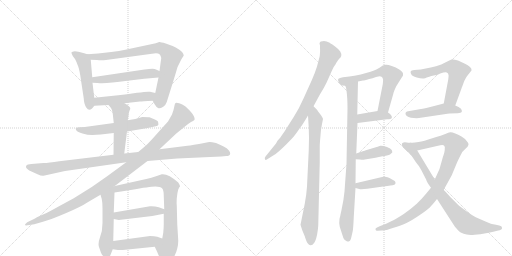
t = 0.00 s
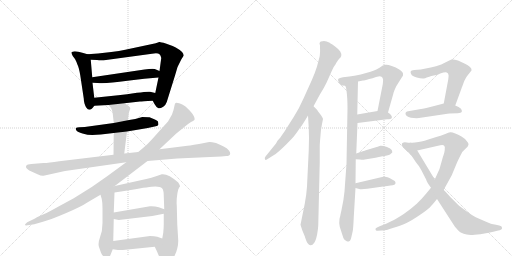
t = 3.55 s
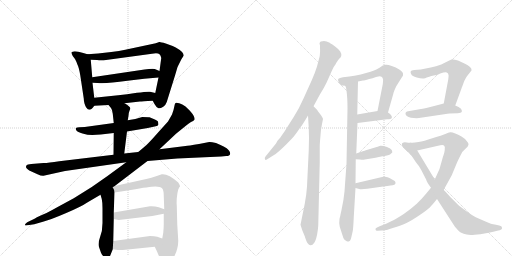
t = 7.10 s
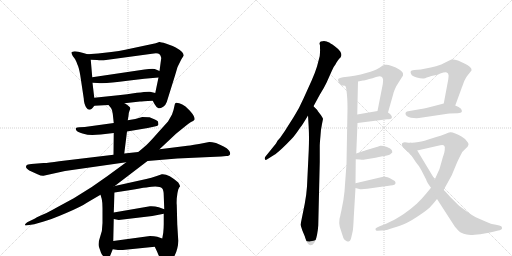
t = 10.65 s
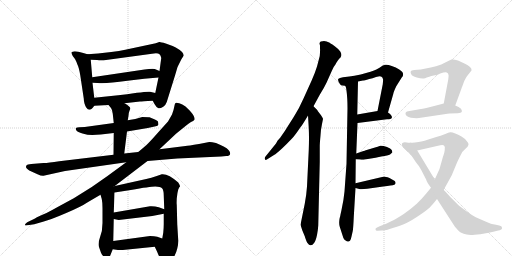
t = 14.20 s
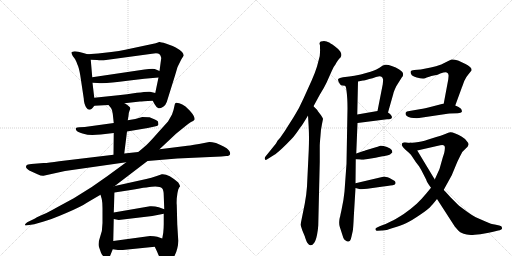
t = 17.75 s

The animated SVG that drew these frames (rendered in a browser with its animation timeline set to each time). Animation: 23 CSS @keyframes rules; one cycle of 17.75 s.

<svg version="1.1" viewBox="0 0 2048 1024" xmlns="http://www.w3.org/2000/svg">
  <g stroke="lightgray" stroke-dasharray="1,1" stroke-width="1" transform="scale(4, 4)">
    <line x1="0" y1="0" x2="256" y2="256"></line>
    <line x1="256" y1="0" x2="0" y2="256"></line>
    <line x1="128" y1="0" x2="128" y2="256"></line>
    <line x1="0" y1="128" x2="256" y2="128"></line>
    <line x1="256" y1="0" x2="512" y2="256"></line>
    <line x1="512" y1="0" x2="256" y2="256"></line>
    <line x1="384" y1="0" x2="384" y2="256"></line>
    <line x1="256" y1="128" x2="512" y2="128"></line>
  </g>
<g transform="scale(1, -1) translate(0, -850)">
   <style type="text/css">
    @keyframes keyframes0 {
      from {
       stroke: black;
       stroke-dashoffset: 489;
       stroke-width: 128;
       }
       61% {
       animation-timing-function: step-end;
       stroke: black;
       stroke-dashoffset: 0;
       stroke-width: 128;
       }
       to {
       stroke: black;
       stroke-width: 1024;
       }
       }
       #make-me-a-hanzi-animation-0 {
         animation: keyframes0 0.647949s both;
         animation-delay: 0.000000s;
         animation-timing-function: linear;
       }
    @keyframes keyframes1 {
      from {
       stroke: black;
       stroke-dashoffset: 800;
       stroke-width: 128;
       }
       72% {
       animation-timing-function: step-end;
       stroke: black;
       stroke-dashoffset: 0;
       stroke-width: 128;
       }
       to {
       stroke: black;
       stroke-width: 1024;
       }
       }
       #make-me-a-hanzi-animation-1 {
         animation: keyframes1 0.901042s both;
         animation-delay: 0.647949s;
         animation-timing-function: linear;
       }
    @keyframes keyframes2 {
      from {
       stroke: black;
       stroke-dashoffset: 515;
       stroke-width: 128;
       }
       63% {
       animation-timing-function: step-end;
       stroke: black;
       stroke-dashoffset: 0;
       stroke-width: 128;
       }
       to {
       stroke: black;
       stroke-width: 1024;
       }
       }
       #make-me-a-hanzi-animation-2 {
         animation: keyframes2 0.669108s both;
         animation-delay: 1.548991s;
         animation-timing-function: linear;
       }
    @keyframes keyframes3 {
      from {
       stroke: black;
       stroke-dashoffset: 496;
       stroke-width: 128;
       }
       62% {
       animation-timing-function: step-end;
       stroke: black;
       stroke-dashoffset: 0;
       stroke-width: 128;
       }
       to {
       stroke: black;
       stroke-width: 1024;
       }
       }
       #make-me-a-hanzi-animation-3 {
         animation: keyframes3 0.653646s both;
         animation-delay: 2.218099s;
         animation-timing-function: linear;
       }
    @keyframes keyframes4 {
      from {
       stroke: black;
       stroke-dashoffset: 573;
       stroke-width: 128;
       }
       65% {
       animation-timing-function: step-end;
       stroke: black;
       stroke-dashoffset: 0;
       stroke-width: 128;
       }
       to {
       stroke: black;
       stroke-width: 1024;
       }
       }
       #make-me-a-hanzi-animation-4 {
         animation: keyframes4 0.716309s both;
         animation-delay: 2.871745s;
         animation-timing-function: linear;
       }
    @keyframes keyframes5 {
      from {
       stroke: black;
       stroke-dashoffset: 475;
       stroke-width: 128;
       }
       61% {
       animation-timing-function: step-end;
       stroke: black;
       stroke-dashoffset: 0;
       stroke-width: 128;
       }
       to {
       stroke: black;
       stroke-width: 1024;
       }
       }
       #make-me-a-hanzi-animation-5 {
         animation: keyframes5 0.636556s both;
         animation-delay: 3.588053s;
         animation-timing-function: linear;
       }
    @keyframes keyframes6 {
      from {
       stroke: black;
       stroke-dashoffset: 1061;
       stroke-width: 128;
       }
       78% {
       animation-timing-function: step-end;
       stroke: black;
       stroke-dashoffset: 0;
       stroke-width: 128;
       }
       to {
       stroke: black;
       stroke-width: 1024;
       }
       }
       #make-me-a-hanzi-animation-6 {
         animation: keyframes6 1.113444s both;
         animation-delay: 4.224609s;
         animation-timing-function: linear;
       }
    @keyframes keyframes7 {
      from {
       stroke: black;
       stroke-dashoffset: 1066;
       stroke-width: 128;
       }
       78% {
       animation-timing-function: step-end;
       stroke: black;
       stroke-dashoffset: 0;
       stroke-width: 128;
       }
       to {
       stroke: black;
       stroke-width: 1024;
       }
       }
       #make-me-a-hanzi-animation-7 {
         animation: keyframes7 1.117513s both;
         animation-delay: 5.338053s;
         animation-timing-function: linear;
       }
    @keyframes keyframes8 {
      from {
       stroke: black;
       stroke-dashoffset: 542;
       stroke-width: 128;
       }
       64% {
       animation-timing-function: step-end;
       stroke: black;
       stroke-dashoffset: 0;
       stroke-width: 128;
       }
       to {
       stroke: black;
       stroke-width: 1024;
       }
       }
       #make-me-a-hanzi-animation-8 {
         animation: keyframes8 0.691081s both;
         animation-delay: 6.455566s;
         animation-timing-function: linear;
       }
    @keyframes keyframes9 {
      from {
       stroke: black;
       stroke-dashoffset: 787;
       stroke-width: 128;
       }
       72% {
       animation-timing-function: step-end;
       stroke: black;
       stroke-dashoffset: 0;
       stroke-width: 128;
       }
       to {
       stroke: black;
       stroke-width: 1024;
       }
       }
       #make-me-a-hanzi-animation-9 {
         animation: keyframes9 0.890462s both;
         animation-delay: 7.146647s;
         animation-timing-function: linear;
       }
    @keyframes keyframes10 {
      from {
       stroke: black;
       stroke-dashoffset: 448;
       stroke-width: 128;
       }
       59% {
       animation-timing-function: step-end;
       stroke: black;
       stroke-dashoffset: 0;
       stroke-width: 128;
       }
       to {
       stroke: black;
       stroke-width: 1024;
       }
       }
       #make-me-a-hanzi-animation-10 {
         animation: keyframes10 0.614583s both;
         animation-delay: 8.037109s;
         animation-timing-function: linear;
       }
    @keyframes keyframes11 {
      from {
       stroke: black;
       stroke-dashoffset: 446;
       stroke-width: 128;
       }
       59% {
       animation-timing-function: step-end;
       stroke: black;
       stroke-dashoffset: 0;
       stroke-width: 128;
       }
       to {
       stroke: black;
       stroke-width: 1024;
       }
       }
       #make-me-a-hanzi-animation-11 {
         animation: keyframes11 0.612956s both;
         animation-delay: 8.651693s;
         animation-timing-function: linear;
       }
    @keyframes keyframes12 {
      from {
       stroke: black;
       stroke-dashoffset: 800;
       stroke-width: 128;
       }
       72% {
       animation-timing-function: step-end;
       stroke: black;
       stroke-dashoffset: 0;
       stroke-width: 128;
       }
       to {
       stroke: black;
       stroke-width: 1024;
       }
       }
       #make-me-a-hanzi-animation-12 {
         animation: keyframes12 0.901042s both;
         animation-delay: 9.264648s;
         animation-timing-function: linear;
       }
    @keyframes keyframes13 {
      from {
       stroke: black;
       stroke-dashoffset: 793;
       stroke-width: 128;
       }
       72% {
       animation-timing-function: step-end;
       stroke: black;
       stroke-dashoffset: 0;
       stroke-width: 128;
       }
       to {
       stroke: black;
       stroke-width: 1024;
       }
       }
       #make-me-a-hanzi-animation-13 {
         animation: keyframes13 0.895345s both;
         animation-delay: 10.165690s;
         animation-timing-function: linear;
       }
    @keyframes keyframes14 {
      from {
       stroke: black;
       stroke-dashoffset: 886;
       stroke-width: 128;
       }
       74% {
       animation-timing-function: step-end;
       stroke: black;
       stroke-dashoffset: 0;
       stroke-width: 128;
       }
       to {
       stroke: black;
       stroke-width: 1024;
       }
       }
       #make-me-a-hanzi-animation-14 {
         animation: keyframes14 0.971029s both;
         animation-delay: 11.061035s;
         animation-timing-function: linear;
       }
    @keyframes keyframes15 {
      from {
       stroke: black;
       stroke-dashoffset: 619;
       stroke-width: 128;
       }
       67% {
       animation-timing-function: step-end;
       stroke: black;
       stroke-dashoffset: 0;
       stroke-width: 128;
       }
       to {
       stroke: black;
       stroke-width: 1024;
       }
       }
       #make-me-a-hanzi-animation-15 {
         animation: keyframes15 0.753743s both;
         animation-delay: 12.032064s;
         animation-timing-function: linear;
       }
    @keyframes keyframes16 {
      from {
       stroke: black;
       stroke-dashoffset: 387;
       stroke-width: 128;
       }
       56% {
       animation-timing-function: step-end;
       stroke: black;
       stroke-dashoffset: 0;
       stroke-width: 128;
       }
       to {
       stroke: black;
       stroke-width: 1024;
       }
       }
       #make-me-a-hanzi-animation-16 {
         animation: keyframes16 0.564941s both;
         animation-delay: 12.785807s;
         animation-timing-function: linear;
       }
    @keyframes keyframes17 {
      from {
       stroke: black;
       stroke-dashoffset: 390;
       stroke-width: 128;
       }
       56% {
       animation-timing-function: step-end;
       stroke: black;
       stroke-dashoffset: 0;
       stroke-width: 128;
       }
       to {
       stroke: black;
       stroke-width: 1024;
       }
       }
       #make-me-a-hanzi-animation-17 {
         animation: keyframes17 0.567383s both;
         animation-delay: 13.350749s;
         animation-timing-function: linear;
       }
    @keyframes keyframes18 {
      from {
       stroke: black;
       stroke-dashoffset: 401;
       stroke-width: 128;
       }
       57% {
       animation-timing-function: step-end;
       stroke: black;
       stroke-dashoffset: 0;
       stroke-width: 128;
       }
       to {
       stroke: black;
       stroke-width: 1024;
       }
       }
       #make-me-a-hanzi-animation-18 {
         animation: keyframes18 0.576335s both;
         animation-delay: 13.918132s;
         animation-timing-function: linear;
       }
    @keyframes keyframes19 {
      from {
       stroke: black;
       stroke-dashoffset: 581;
       stroke-width: 128;
       }
       65% {
       animation-timing-function: step-end;
       stroke: black;
       stroke-dashoffset: 0;
       stroke-width: 128;
       }
       to {
       stroke: black;
       stroke-width: 1024;
       }
       }
       #make-me-a-hanzi-animation-19 {
         animation: keyframes19 0.722819s both;
         animation-delay: 14.494466s;
         animation-timing-function: linear;
       }
    @keyframes keyframes20 {
      from {
       stroke: black;
       stroke-dashoffset: 468;
       stroke-width: 128;
       }
       60% {
       animation-timing-function: step-end;
       stroke: black;
       stroke-dashoffset: 0;
       stroke-width: 128;
       }
       to {
       stroke: black;
       stroke-width: 1024;
       }
       }
       #make-me-a-hanzi-animation-20 {
         animation: keyframes20 0.630859s both;
         animation-delay: 15.217285s;
         animation-timing-function: linear;
       }
    @keyframes keyframes21 {
      from {
       stroke: black;
       stroke-dashoffset: 927;
       stroke-width: 128;
       }
       75% {
       animation-timing-function: step-end;
       stroke: black;
       stroke-dashoffset: 0;
       stroke-width: 128;
       }
       to {
       stroke: black;
       stroke-width: 1024;
       }
       }
       #make-me-a-hanzi-animation-21 {
         animation: keyframes21 1.004395s both;
         animation-delay: 15.848145s;
         animation-timing-function: linear;
       }
    @keyframes keyframes22 {
      from {
       stroke: black;
       stroke-dashoffset: 800;
       stroke-width: 128;
       }
       72% {
       animation-timing-function: step-end;
       stroke: black;
       stroke-dashoffset: 0;
       stroke-width: 128;
       }
       to {
       stroke: black;
       stroke-width: 1024;
       }
       }
       #make-me-a-hanzi-animation-22 {
         animation: keyframes22 0.901042s both;
         animation-delay: 16.852539s;
         animation-timing-function: linear;
       }
</style>
<path d="M 350 633 L 333 638 Q 311 645 299 645 Q 288 644 286 641 Q 285 637 291 626 L 300 614 Q 307 601 310 591 Q 316 579 321 549 L 335 456 Q 335 448 338 436 Q 342 423 345 420 Q 359 399 377 427 C 380 431 380 431 377 459 L 370 519 L 369 541 L 363 611 C 361 630 361 630 350 633 Z" fill="lightgray"></path> 
<path d="M 611 447 L 618 434 Q 626 419 634 417 Q 640 415 653 423 Q 663 430 667 442 L 701 551 Q 709 586 725 612 L 735 628 Q 735 642 703 660 Q 687 668 663 676 Q 640 683 637 682 L 623 677 L 501 651 Q 478 646 445 642 L 392 636 L 350 633 C 320 631 333 612 363 611 L 388 610 Q 404 608 424 610 L 608 635 Q 631 639 638 633 Q 643 628 645 618 L 638 566 L 634 540 L 621 478 C 615 449 608 452 611 447 Z" fill="lightgray"></path> 
<path d="M 578 572 L 369 541 C 339 537 340 520 370 519 L 390 518 Q 421 514 510 527 L 577 535 L 634 540 C 664 543 666 554 638 566 L 619 574 Q 608 576 578 572 Z" fill="lightgray"></path> 
<path d="M 498 437 L 560 444 Q 567 444 611 447 C 641 449 650 471 621 478 L 600 483 Q 591 485 548 479 Q 506 473 473 469 L 377 459 C 347 456 347 425 377 427 L 434 430 L 498 437 Z" fill="lightgray"></path> 
<path d="M 508 324 L 591 338 L 623 345 Q 632 346 633 351 Q 635 354 633 356 Q 633 360 632 363 Q 632 366 617 373 L 598 381 Q 593 382 569 382 L 541 374 L 511 369 L 455 358 L 339 342 L 317 341 Q 307 340 304 338 Q 301 336 305 329 Q 310 321 330 316 Q 350 310 369 310 L 403 312 L 455 318 L 508 324 Z" fill="lightgray"></path> 
<path d="M 497 236 L 508 324 L 511 369 L 514 387 Q 514 398 518 407 Q 522 416 521 417 Q 521 424 498 437 C 472 452 415 453 434 430 L 444 418 Q 450 410 451 395 L 455 358 L 455 318 L 454 231 C 454 201 493 206 497 236 Z" fill="lightgray"></path> 
<path d="M 590 206 L 709 216 L 885 224 L 905 226 Q 919 226 920 233 Q 923 240 913 251 Q 904 262 864 278 Q 843 283 837 282 L 796 274 Q 752 267 742 266 L 638 253 L 553 242 L 497 236 L 454 231 L 237 205 Q 194 198 174 198 L 125 194 Q 109 192 107 190 L 104 184 Q 102 178 117 168 L 150 153 Q 165 146 174 147 L 260 166 L 505 201 L 590 206 Z" fill="lightgray"></path> 
<path d="M 459 106 L 590 206 L 638 253 L 704 315 L 741 345 Q 755 357 764 362 Q 774 366 777 370 Q 781 373 775 386 Q 770 398 742 424 Q 729 433 717 437 Q 705 441 702 438 Q 699 435 697 423 Q 695 410 688 392 L 672 364 L 635 323 Q 605 289 593 277 Q 581 265 553 242 L 505 201 L 430 146 L 367 102 L 295 57 L 225 19 Q 183 -5 163 -12 Q 144 -20 140 -24 L 109 -39 Q 99 -47 100 -49 Q 99 -54 117 -50 L 137 -47 L 175 -36 Q 202 -29 265 -2 Q 328 25 349 40 L 402 71 L 459 106 Z" fill="lightgray"></path> 
<path d="M 402 71 L 407 54 Q 410 41 410 16 L 410 -42 Q 410 -75 400 -99 Q 391 -124 396 -138 L 404 -161 Q 408 -170 416 -178 Q 424 -191 429 -189 Q 434 -188 439 -177 L 451 -147 L 453 -114 L 455 -26 L 455 0 L 458 80 C 459 116 376 161 402 71 Z" fill="lightgray"></path> 
<path d="M 655 -5 L 655 -46 Q 655 -60 653 -81 L 649 -104 C 644 -134 606 -110 619 -137 L 629 -158 Q 635 -174 647 -195 Q 661 -222 682 -197 Q 703 -172 709 -144 Q 713 -131 713 -113 L 709 -47 L 707 32 Q 706 33 707 56 Q 709 79 713 92 Q 718 104 720 104 Q 721 107 713 120 Q 673 156 647 153 L 627 146 Q 605 138 585 134 L 459 106 C 430 99 428 75 458 80 L 523 90 Q 600 104 621 104 Q 642 103 648 97 Q 655 91 655 67 L 657 13 L 655 -5 Z" fill="lightgray"></path> 
<path d="M 475 -30 L 609 -14 Q 627 -10 655 -5 C 685 0 685 3 657 13 L 635 21 Q 618 26 600 25 L 455 0 C 425 -5 426 -20 455 -26 L 475 -30 Z" fill="lightgray"></path> 
<path d="M 491 -150 L 619 -137 C 649 -134 677 -114 649 -104 L 629 -97 Q 617 -94 600 -94 L 453 -114 C 423 -118 421 -143 451 -147 L 472 -150 L 491 -150 Z" fill="lightgray"></path> 
<path d="M 1254 425 L 1279 471 Q 1296 498 1306 519 L 1327 566 Q 1333 582 1343 594 Q 1344 598 1356 614 Q 1365 622 1365 627 Q 1367 634 1361 644 Q 1353 655 1339 665 Q 1318 680 1314 681 Q 1308 684 1296 686 Q 1291 686 1283 684 Q 1279 683 1278 676 L 1280 668 L 1280 656 Q 1281 649 1279 626 L 1268 584 Q 1261 561 1247 529 L 1214 456 Q 1197 417 1176 384 L 1138 324 L 1124 304 Q 1122 300 1118 296 L 1110 287 L 1104 276 L 1062 224 Q 1057 218 1060 213 Q 1061 208 1069 213 L 1096 230 Q 1105 235 1128 256 Q 1147 274 1168 296 Q 1179 307 1201 340 Q 1206 344 1232 388 L 1254 425 Z" fill="lightgray"></path> 
<path d="M 1269 410 L 1254 425 C 1233 446 1230 418 1232 388 L 1235 338 Q 1237 300 1235 250 L 1228 104 Q 1226 73 1219 35 L 1202 -49 L 1209 -71 L 1219 -95 Q 1226 -118 1230 -122 Q 1237 -132 1243 -131 Q 1250 -131 1257 -121 Q 1263 -113 1268 -90 Q 1272 -69 1273 -52 L 1279 202 L 1279 266 Q 1279 276 1282 308 Q 1283 331 1288 354 L 1292 374 Q 1293 375 1284 389 L 1271 406 L 1269 410 Z" fill="lightgray"></path> 
<path d="M 1380 507 Q 1384 505 1386 487 Q 1390 459 1390 416 L 1386 195 L 1378 84 Q 1375 51 1366 10 L 1362 -8 Q 1361 -16 1359 -21 L 1358 -26 Q 1355 -45 1359 -57 L 1368 -85 Q 1373 -104 1378 -109 L 1387 -115 Q 1393 -117 1394 -116 Q 1395 -117 1400 -113 Q 1403 -111 1406 -96 L 1411 -74 Q 1413 -65 1415 -19 L 1422 98 L 1422 117 L 1423 213 L 1425 236 L 1430 358 L 1429 392 L 1432 524 C 1433 554 1371 536 1380 507 Z" fill="lightgray"></path> 
<path d="M 1482 563 L 1443 552 Q 1428 548 1372 541 Q 1357 539 1354 535 Q 1348 530 1361 512 Q 1364 508 1370 508 Q 1380 508 1380 507 C 1402 505 1403 518 1432 524 L 1452 528 Q 1456 528 1477 534 Q 1490 537 1504 542 Q 1522 547 1526 543 Q 1531 540 1532 533 Q 1533 532 1531 513 L 1510 406 C 1504 377 1544 371 1552 400 L 1573 474 Q 1575 484 1585 505 L 1607 540 Q 1614 547 1612 555 Q 1613 561 1597 572 Q 1584 582 1567 586 Q 1551 592 1542 591 L 1531 588 L 1518 579 Q 1504 571 1496 568 Q 1492 566 1482 563 Z" fill="lightgray"></path> 
<path d="M 1430 358 L 1548 373 Q 1565 373 1567 378 Q 1569 384 1565 388 Q 1562 395 1552 400 C 1534 410 1534 410 1510 406 L 1429 392 C 1399 387 1400 354 1430 358 Z" fill="lightgray"></path> 
<path d="M 1423 213 L 1440 212 Q 1450 210 1459 212 L 1502 219 L 1525 224 Q 1553 228 1560 232 L 1569 240 Q 1570 241 1567 250 Q 1563 257 1548 262 Q 1530 268 1521 267 L 1513 264 Q 1512 263 1510 263 L 1460 248 Q 1456 246 1454 246 L 1425 236 C 1397 226 1393 215 1423 213 Z" fill="lightgray"></path> 
<path d="M 1422 98 L 1437 94 Q 1445 92 1469 95 L 1533 104 Q 1568 108 1577 111 Q 1581 113 1582 117 Q 1583 120 1579 126 Q 1565 135 1558 138 Q 1541 144 1537 144 L 1422 117 C 1393 110 1393 106 1422 98 Z" fill="lightgray"></path> 
<path d="M 1793 532 L 1775 436 C 1769 407 1811 400 1821 428 L 1847 499 Q 1847 501 1849 504 L 1857 526 Q 1864 542 1874 553 L 1886 568 Q 1888 576 1880 582 Q 1872 589 1860 595 L 1832 608 Q 1816 613 1806 612 Q 1797 609 1789 604 L 1765 592 Q 1744 585 1723 580 L 1683 572 L 1657 570 Q 1644 568 1643 565 Q 1641 559 1645 553 Q 1648 545 1667 540 Q 1685 535 1694 536 Q 1698 535 1707 540 L 1717 543 Q 1725 546 1735 548 Q 1753 551 1761 556 Q 1783 564 1787 560 Q 1794 557 1794 550 Q 1795 550 1793 532 Z" fill="lightgray"></path> 
<path d="M 1775 436 L 1729 424 Q 1695 415 1684 414 L 1638 406 Q 1625 405 1623 400 Q 1621 396 1623 391 Q 1626 385 1634 382 Q 1644 379 1654 378 Q 1669 377 1676 378 L 1790 395 Q 1794 396 1798 396 L 1831 397 Q 1845 398 1847 402 Q 1849 407 1844 415 Q 1836 423 1821 428 L 1775 436 Z" fill="lightgray"></path> 
<path d="M 1724 99 L 1705 76 Q 1686 53 1667 35 Q 1645 15 1615 -6 Q 1583 -27 1563 -36 Q 1539 -49 1521 -54 L 1508 -60 Q 1500 -63 1502 -68 Q 1504 -75 1510 -73 L 1527 -72 Q 1542 -73 1571 -62 Q 1606 -51 1626 -42 Q 1647 -32 1682 -8 Q 1715 14 1726 28 Q 1733 35 1748 54 L 1775 91 L 1807 149 L 1829 202 Q 1843 231 1849 242 Q 1858 252 1863 256 Q 1872 263 1874 271 Q 1875 278 1865 288 Q 1859 296 1846 304 Q 1832 313 1821 316 Q 1807 322 1801 321 Q 1795 320 1781 314 Q 1762 307 1745 302 L 1707 290 Q 1698 286 1674 282 Q 1655 278 1643 279 C 1613 277 1640 241 1669 248 L 1761 269 Q 1772 272 1776 268 Q 1781 265 1779 252 Q 1779 243 1771 220 L 1758 174 L 1739 132 L 1724 99 Z" fill="lightgray"></path> 
<path d="M 1748 54 L 1819 -56 Q 1835 -75 1843 -80 Q 1854 -86 1867 -88 Q 1878 -91 1899 -89 Q 1924 -87 1938 -84 Q 1954 -82 1973 -77 L 1993 -72 Q 1999 -72 2005 -68 Q 2009 -65 2008 -61 Q 2008 -53 1997 -52 L 1979 -48 Q 1967 -47 1942 -36 L 1903 -19 Q 1888 -11 1870 2 Q 1838 25 1831 32 L 1802 61 L 1782 83 Q 1777 88 1775 91 L 1739 132 L 1669 248 C 1654 274 1651 278 1643 279 Q 1631 279 1627 280 Q 1618 282 1614 280 Q 1609 278 1608 276 Q 1606 270 1609 266 Q 1612 261 1623 250 Q 1632 243 1643 232 L 1663 202 L 1676 185 L 1685 170 L 1705 131 Q 1706 123 1724 99 L 1748 54 Z" fill="lightgray"></path> 
      <clipPath id="make-me-a-hanzi-clip-0">
      <path d="M 350 633 L 333 638 Q 311 645 299 645 Q 288 644 286 641 Q 285 637 291 626 L 300 614 Q 307 601 310 591 Q 316 579 321 549 L 335 456 Q 335 448 338 436 Q 342 423 345 420 Q 359 399 377 427 C 380 431 380 431 377 459 L 370 519 L 369 541 L 363 611 C 361 630 361 630 350 633 Z" fill="lightgray"></path>
      </clipPath>
      <path clip-path="url(#make-me-a-hanzi-clip-0)" d="M 295 636 L 323 618 L 336 602 L 358 424 " fill="none" id="make-me-a-hanzi-animation-0" stroke-dasharray="361 722" stroke-linecap="round"></path>

      <clipPath id="make-me-a-hanzi-clip-1">
      <path d="M 611 447 L 618 434 Q 626 419 634 417 Q 640 415 653 423 Q 663 430 667 442 L 701 551 Q 709 586 725 612 L 735 628 Q 735 642 703 660 Q 687 668 663 676 Q 640 683 637 682 L 623 677 L 501 651 Q 478 646 445 642 L 392 636 L 350 633 C 320 631 333 612 363 611 L 388 610 Q 404 608 424 610 L 608 635 Q 631 639 638 633 Q 643 628 645 618 L 638 566 L 634 540 L 621 478 C 615 449 608 452 611 447 Z" fill="lightgray"></path>
      </clipPath>
      <path clip-path="url(#make-me-a-hanzi-clip-1)" d="M 357 630 L 382 622 L 445 626 L 619 656 L 648 656 L 664 646 L 685 624 L 637 430 " fill="none" id="make-me-a-hanzi-animation-1" stroke-dasharray="672 1344" stroke-linecap="round"></path>

      <clipPath id="make-me-a-hanzi-clip-2">
      <path d="M 578 572 L 369 541 C 339 537 340 520 370 519 L 390 518 Q 421 514 510 527 L 577 535 L 634 540 C 664 543 666 554 638 566 L 619 574 Q 608 576 578 572 Z" fill="lightgray"></path>
      </clipPath>
      <path clip-path="url(#make-me-a-hanzi-clip-2)" d="M 375 525 L 382 531 L 477 538 L 630 561 " fill="none" id="make-me-a-hanzi-animation-2" stroke-dasharray="387 774" stroke-linecap="round"></path>

      <clipPath id="make-me-a-hanzi-clip-3">
      <path d="M 498 437 L 560 444 Q 567 444 611 447 C 641 449 650 471 621 478 L 600 483 Q 591 485 548 479 Q 506 473 473 469 L 377 459 C 347 456 347 425 377 427 L 434 430 L 498 437 Z" fill="lightgray"></path>
      </clipPath>
      <path clip-path="url(#make-me-a-hanzi-clip-3)" d="M 384 432 L 391 443 L 595 464 L 615 474 " fill="none" id="make-me-a-hanzi-animation-3" stroke-dasharray="368 736" stroke-linecap="round"></path>

      <clipPath id="make-me-a-hanzi-clip-4">
      <path d="M 508 324 L 591 338 L 623 345 Q 632 346 633 351 Q 635 354 633 356 Q 633 360 632 363 Q 632 366 617 373 L 598 381 Q 593 382 569 382 L 541 374 L 511 369 L 455 358 L 339 342 L 317 341 Q 307 340 304 338 Q 301 336 305 329 Q 310 321 330 316 Q 350 310 369 310 L 403 312 L 455 318 L 508 324 Z" fill="lightgray"></path>
      </clipPath>
      <path clip-path="url(#make-me-a-hanzi-clip-4)" d="M 312 334 L 340 327 L 374 328 L 578 360 L 625 354 " fill="none" id="make-me-a-hanzi-animation-4" stroke-dasharray="445 890" stroke-linecap="round"></path>

      <clipPath id="make-me-a-hanzi-clip-5">
      <path d="M 497 236 L 508 324 L 511 369 L 514 387 Q 514 398 518 407 Q 522 416 521 417 Q 521 424 498 437 C 472 452 415 453 434 430 L 444 418 Q 450 410 451 395 L 455 358 L 455 318 L 454 231 C 454 201 493 206 497 236 Z" fill="lightgray"></path>
      </clipPath>
      <path clip-path="url(#make-me-a-hanzi-clip-5)" d="M 441 426 L 483 403 L 478 261 L 460 238 " fill="none" id="make-me-a-hanzi-animation-5" stroke-dasharray="347 694" stroke-linecap="round"></path>

      <clipPath id="make-me-a-hanzi-clip-6">
      <path d="M 590 206 L 709 216 L 885 224 L 905 226 Q 919 226 920 233 Q 923 240 913 251 Q 904 262 864 278 Q 843 283 837 282 L 796 274 Q 752 267 742 266 L 638 253 L 553 242 L 497 236 L 454 231 L 237 205 Q 194 198 174 198 L 125 194 Q 109 192 107 190 L 104 184 Q 102 178 117 168 L 150 153 Q 165 146 174 147 L 260 166 L 505 201 L 590 206 Z" fill="lightgray"></path>
      </clipPath>
      <path clip-path="url(#make-me-a-hanzi-clip-6)" d="M 112 184 L 176 173 L 506 220 L 836 252 L 910 237 " fill="none" id="make-me-a-hanzi-animation-6" stroke-dasharray="933 1866" stroke-linecap="round"></path>

      <clipPath id="make-me-a-hanzi-clip-7">
      <path d="M 459 106 L 590 206 L 638 253 L 704 315 L 741 345 Q 755 357 764 362 Q 774 366 777 370 Q 781 373 775 386 Q 770 398 742 424 Q 729 433 717 437 Q 705 441 702 438 Q 699 435 697 423 Q 695 410 688 392 L 672 364 L 635 323 Q 605 289 593 277 Q 581 265 553 242 L 505 201 L 430 146 L 367 102 L 295 57 L 225 19 Q 183 -5 163 -12 Q 144 -20 140 -24 L 109 -39 Q 99 -47 100 -49 Q 99 -54 117 -50 L 137 -47 L 175 -36 Q 202 -29 265 -2 Q 328 25 349 40 L 402 71 L 459 106 Z" fill="lightgray"></path>
      </clipPath>
      <path clip-path="url(#make-me-a-hanzi-clip-7)" d="M 709 427 L 722 405 L 724 379 L 627 276 L 546 202 L 441 123 L 312 43 L 206 -10 L 106 -45 " fill="none" id="make-me-a-hanzi-animation-7" stroke-dasharray="938 1876" stroke-linecap="round"></path>

      <clipPath id="make-me-a-hanzi-clip-8">
      <path d="M 402 71 L 407 54 Q 410 41 410 16 L 410 -42 Q 410 -75 400 -99 Q 391 -124 396 -138 L 404 -161 Q 408 -170 416 -178 Q 424 -191 429 -189 Q 434 -188 439 -177 L 451 -147 L 453 -114 L 455 -26 L 455 0 L 458 80 C 459 116 376 161 402 71 Z" fill="lightgray"></path>
      </clipPath>
      <path clip-path="url(#make-me-a-hanzi-clip-8)" d="M 455 100 L 432 60 L 432 -62 L 423 -124 L 429 -179 " fill="none" id="make-me-a-hanzi-animation-8" stroke-dasharray="414 828" stroke-linecap="round"></path>

      <clipPath id="make-me-a-hanzi-clip-9">
      <path d="M 655 -5 L 655 -46 Q 655 -60 653 -81 L 649 -104 C 644 -134 606 -110 619 -137 L 629 -158 Q 635 -174 647 -195 Q 661 -222 682 -197 Q 703 -172 709 -144 Q 713 -131 713 -113 L 709 -47 L 707 32 Q 706 33 707 56 Q 709 79 713 92 Q 718 104 720 104 Q 721 107 713 120 Q 673 156 647 153 L 627 146 Q 605 138 585 134 L 459 106 C 430 99 428 75 458 80 L 523 90 Q 600 104 621 104 Q 642 103 648 97 Q 655 91 655 67 L 657 13 L 655 -5 Z" fill="lightgray"></path>
      </clipPath>
      <path clip-path="url(#make-me-a-hanzi-clip-9)" d="M 464 86 L 472 96 L 626 125 L 652 126 L 682 104 L 682 -95 L 679 -119 L 667 -144 L 664 -191 " fill="none" id="make-me-a-hanzi-animation-9" stroke-dasharray="659 1318" stroke-linecap="round"></path>

      <clipPath id="make-me-a-hanzi-clip-10">
      <path d="M 475 -30 L 609 -14 Q 627 -10 655 -5 C 685 0 685 3 657 13 L 635 21 Q 618 26 600 25 L 455 0 C 425 -5 426 -20 455 -26 L 475 -30 Z" fill="lightgray"></path>
      </clipPath>
      <path clip-path="url(#make-me-a-hanzi-clip-10)" d="M 462 -19 L 471 -13 L 616 7 L 643 4 L 649 9 " fill="none" id="make-me-a-hanzi-animation-10" stroke-dasharray="320 640" stroke-linecap="round"></path>

      <clipPath id="make-me-a-hanzi-clip-11">
      <path d="M 491 -150 L 619 -137 C 649 -134 677 -114 649 -104 L 629 -97 Q 617 -94 600 -94 L 453 -114 C 423 -118 421 -143 451 -147 L 472 -150 L 491 -150 Z" fill="lightgray"></path>
      </clipPath>
      <path clip-path="url(#make-me-a-hanzi-clip-11)" d="M 457 -142 L 477 -130 L 642 -108 " fill="none" id="make-me-a-hanzi-animation-11" stroke-dasharray="318 636" stroke-linecap="round"></path>

      <clipPath id="make-me-a-hanzi-clip-12">
      <path d="M 1254 425 L 1279 471 Q 1296 498 1306 519 L 1327 566 Q 1333 582 1343 594 Q 1344 598 1356 614 Q 1365 622 1365 627 Q 1367 634 1361 644 Q 1353 655 1339 665 Q 1318 680 1314 681 Q 1308 684 1296 686 Q 1291 686 1283 684 Q 1279 683 1278 676 L 1280 668 L 1280 656 Q 1281 649 1279 626 L 1268 584 Q 1261 561 1247 529 L 1214 456 Q 1197 417 1176 384 L 1138 324 L 1124 304 Q 1122 300 1118 296 L 1110 287 L 1104 276 L 1062 224 Q 1057 218 1060 213 Q 1061 208 1069 213 L 1096 230 Q 1105 235 1128 256 Q 1147 274 1168 296 Q 1179 307 1201 340 Q 1206 344 1232 388 L 1254 425 Z" fill="lightgray"></path>
      </clipPath>
      <path clip-path="url(#make-me-a-hanzi-clip-12)" d="M 1289 675 L 1319 630 L 1273 516 L 1207 389 L 1168 330 L 1112 260 L 1065 218 " fill="none" id="make-me-a-hanzi-animation-12" stroke-dasharray="672 1344" stroke-linecap="round"></path>

      <clipPath id="make-me-a-hanzi-clip-13">
      <path d="M 1269 410 L 1254 425 C 1233 446 1230 418 1232 388 L 1235 338 Q 1237 300 1235 250 L 1228 104 Q 1226 73 1219 35 L 1202 -49 L 1209 -71 L 1219 -95 Q 1226 -118 1230 -122 Q 1237 -132 1243 -131 Q 1250 -131 1257 -121 Q 1263 -113 1268 -90 Q 1272 -69 1273 -52 L 1279 202 L 1279 266 Q 1279 276 1282 308 Q 1283 331 1288 354 L 1292 374 Q 1293 375 1284 389 L 1271 406 L 1269 410 Z" fill="lightgray"></path>
      </clipPath>
      <path clip-path="url(#make-me-a-hanzi-clip-13)" d="M 1253 417 L 1262 364 L 1255 147 L 1238 -47 L 1242 -118 " fill="none" id="make-me-a-hanzi-animation-13" stroke-dasharray="665 1330" stroke-linecap="round"></path>

      <clipPath id="make-me-a-hanzi-clip-14">
      <path d="M 1380 507 Q 1384 505 1386 487 Q 1390 459 1390 416 L 1386 195 L 1378 84 Q 1375 51 1366 10 L 1362 -8 Q 1361 -16 1359 -21 L 1358 -26 Q 1355 -45 1359 -57 L 1368 -85 Q 1373 -104 1378 -109 L 1387 -115 Q 1393 -117 1394 -116 Q 1395 -117 1400 -113 Q 1403 -111 1406 -96 L 1411 -74 Q 1413 -65 1415 -19 L 1422 98 L 1422 117 L 1423 213 L 1425 236 L 1430 358 L 1429 392 L 1432 524 C 1433 554 1371 536 1380 507 Z" fill="lightgray"></path>
      </clipPath>
      <path clip-path="url(#make-me-a-hanzi-clip-14)" d="M 1427 517 L 1408 493 L 1404 165 L 1385 -37 L 1392 -105 " fill="none" id="make-me-a-hanzi-animation-14" stroke-dasharray="758 1516" stroke-linecap="round"></path>

      <clipPath id="make-me-a-hanzi-clip-15">
      <path d="M 1482 563 L 1443 552 Q 1428 548 1372 541 Q 1357 539 1354 535 Q 1348 530 1361 512 Q 1364 508 1370 508 Q 1380 508 1380 507 C 1402 505 1403 518 1432 524 L 1452 528 Q 1456 528 1477 534 Q 1490 537 1504 542 Q 1522 547 1526 543 Q 1531 540 1532 533 Q 1533 532 1531 513 L 1510 406 C 1504 377 1544 371 1552 400 L 1573 474 Q 1575 484 1585 505 L 1607 540 Q 1614 547 1612 555 Q 1613 561 1597 572 Q 1584 582 1567 586 Q 1551 592 1542 591 L 1531 588 L 1518 579 Q 1504 571 1496 568 Q 1492 566 1482 563 Z" fill="lightgray"></path>
      </clipPath>
      <path clip-path="url(#make-me-a-hanzi-clip-15)" d="M 1361 530 L 1377 524 L 1519 562 L 1551 560 L 1567 541 L 1537 428 L 1518 412 " fill="none" id="make-me-a-hanzi-animation-15" stroke-dasharray="491 982" stroke-linecap="round"></path>

      <clipPath id="make-me-a-hanzi-clip-16">
      <path d="M 1430 358 L 1548 373 Q 1565 373 1567 378 Q 1569 384 1565 388 Q 1562 395 1552 400 C 1534 410 1534 410 1510 406 L 1429 392 C 1399 387 1400 354 1430 358 Z" fill="lightgray"></path>
      </clipPath>
      <path clip-path="url(#make-me-a-hanzi-clip-16)" d="M 1437 364 L 1450 378 L 1506 387 L 1543 388 L 1560 382 " fill="none" id="make-me-a-hanzi-animation-16" stroke-dasharray="259 518" stroke-linecap="round"></path>

      <clipPath id="make-me-a-hanzi-clip-17">
      <path d="M 1423 213 L 1440 212 Q 1450 210 1459 212 L 1502 219 L 1525 224 Q 1553 228 1560 232 L 1569 240 Q 1570 241 1567 250 Q 1563 257 1548 262 Q 1530 268 1521 267 L 1513 264 Q 1512 263 1510 263 L 1460 248 Q 1456 246 1454 246 L 1425 236 C 1397 226 1393 215 1423 213 Z" fill="lightgray"></path>
      </clipPath>
      <path clip-path="url(#make-me-a-hanzi-clip-17)" d="M 1428 218 L 1524 246 L 1558 243 " fill="none" id="make-me-a-hanzi-animation-17" stroke-dasharray="262 524" stroke-linecap="round"></path>

      <clipPath id="make-me-a-hanzi-clip-18">
      <path d="M 1422 98 L 1437 94 Q 1445 92 1469 95 L 1533 104 Q 1568 108 1577 111 Q 1581 113 1582 117 Q 1583 120 1579 126 Q 1565 135 1558 138 Q 1541 144 1537 144 L 1422 117 C 1393 110 1393 106 1422 98 Z" fill="lightgray"></path>
      </clipPath>
      <path clip-path="url(#make-me-a-hanzi-clip-18)" d="M 1431 112 L 1442 107 L 1534 124 L 1573 119 " fill="none" id="make-me-a-hanzi-animation-18" stroke-dasharray="273 546" stroke-linecap="round"></path>

      <clipPath id="make-me-a-hanzi-clip-19">
      <path d="M 1793 532 L 1775 436 C 1769 407 1811 400 1821 428 L 1847 499 Q 1847 501 1849 504 L 1857 526 Q 1864 542 1874 553 L 1886 568 Q 1888 576 1880 582 Q 1872 589 1860 595 L 1832 608 Q 1816 613 1806 612 Q 1797 609 1789 604 L 1765 592 Q 1744 585 1723 580 L 1683 572 L 1657 570 Q 1644 568 1643 565 Q 1641 559 1645 553 Q 1648 545 1667 540 Q 1685 535 1694 536 Q 1698 535 1707 540 L 1717 543 Q 1725 546 1735 548 Q 1753 551 1761 556 Q 1783 564 1787 560 Q 1794 557 1794 550 Q 1795 550 1793 532 Z" fill="lightgray"></path>
      </clipPath>
      <path clip-path="url(#make-me-a-hanzi-clip-19)" d="M 1653 560 L 1689 554 L 1793 582 L 1824 572 L 1832 564 L 1830 550 L 1805 456 L 1784 441 " fill="none" id="make-me-a-hanzi-animation-19" stroke-dasharray="453 906" stroke-linecap="round"></path>

      <clipPath id="make-me-a-hanzi-clip-20">
      <path d="M 1775 436 L 1729 424 Q 1695 415 1684 414 L 1638 406 Q 1625 405 1623 400 Q 1621 396 1623 391 Q 1626 385 1634 382 Q 1644 379 1654 378 Q 1669 377 1676 378 L 1790 395 Q 1794 396 1798 396 L 1831 397 Q 1845 398 1847 402 Q 1849 407 1844 415 Q 1836 423 1821 428 L 1775 436 Z" fill="lightgray"></path>
      </clipPath>
      <path clip-path="url(#make-me-a-hanzi-clip-20)" d="M 1631 396 L 1671 394 L 1779 415 L 1840 407 " fill="none" id="make-me-a-hanzi-animation-20" stroke-dasharray="340 680" stroke-linecap="round"></path>

      <clipPath id="make-me-a-hanzi-clip-21">
      <path d="M 1724 99 L 1705 76 Q 1686 53 1667 35 Q 1645 15 1615 -6 Q 1583 -27 1563 -36 Q 1539 -49 1521 -54 L 1508 -60 Q 1500 -63 1502 -68 Q 1504 -75 1510 -73 L 1527 -72 Q 1542 -73 1571 -62 Q 1606 -51 1626 -42 Q 1647 -32 1682 -8 Q 1715 14 1726 28 Q 1733 35 1748 54 L 1775 91 L 1807 149 L 1829 202 Q 1843 231 1849 242 Q 1858 252 1863 256 Q 1872 263 1874 271 Q 1875 278 1865 288 Q 1859 296 1846 304 Q 1832 313 1821 316 Q 1807 322 1801 321 Q 1795 320 1781 314 Q 1762 307 1745 302 L 1707 290 Q 1698 286 1674 282 Q 1655 278 1643 279 C 1613 277 1640 241 1669 248 L 1761 269 Q 1772 272 1776 268 Q 1781 265 1779 252 Q 1779 243 1771 220 L 1758 174 L 1739 132 L 1724 99 Z" fill="lightgray"></path>
      </clipPath>
      <path clip-path="url(#make-me-a-hanzi-clip-21)" d="M 1650 276 L 1675 265 L 1782 291 L 1804 287 L 1820 272 L 1785 166 L 1757 109 L 1705 40 L 1652 -5 L 1614 -28 L 1558 -54 L 1508 -67 " fill="none" id="make-me-a-hanzi-animation-21" stroke-dasharray="799 1598" stroke-linecap="round"></path>

      <clipPath id="make-me-a-hanzi-clip-22">
      <path d="M 1748 54 L 1819 -56 Q 1835 -75 1843 -80 Q 1854 -86 1867 -88 Q 1878 -91 1899 -89 Q 1924 -87 1938 -84 Q 1954 -82 1973 -77 L 1993 -72 Q 1999 -72 2005 -68 Q 2009 -65 2008 -61 Q 2008 -53 1997 -52 L 1979 -48 Q 1967 -47 1942 -36 L 1903 -19 Q 1888 -11 1870 2 Q 1838 25 1831 32 L 1802 61 L 1782 83 Q 1777 88 1775 91 L 1739 132 L 1669 248 C 1654 274 1651 278 1643 279 Q 1631 279 1627 280 Q 1618 282 1614 280 Q 1609 278 1608 276 Q 1606 270 1609 266 Q 1612 261 1623 250 Q 1632 243 1643 232 L 1663 202 L 1676 185 L 1685 170 L 1705 131 Q 1706 123 1724 99 L 1748 54 Z" fill="lightgray"></path>
      </clipPath>
      <path clip-path="url(#make-me-a-hanzi-clip-22)" d="M 1615 272 L 1636 262 L 1654 244 L 1724 126 L 1771 60 L 1865 -45 L 1917 -58 L 1999 -61 " fill="none" id="make-me-a-hanzi-animation-22" stroke-dasharray="672 1344" stroke-linecap="round"></path>

</g>
</svg>
